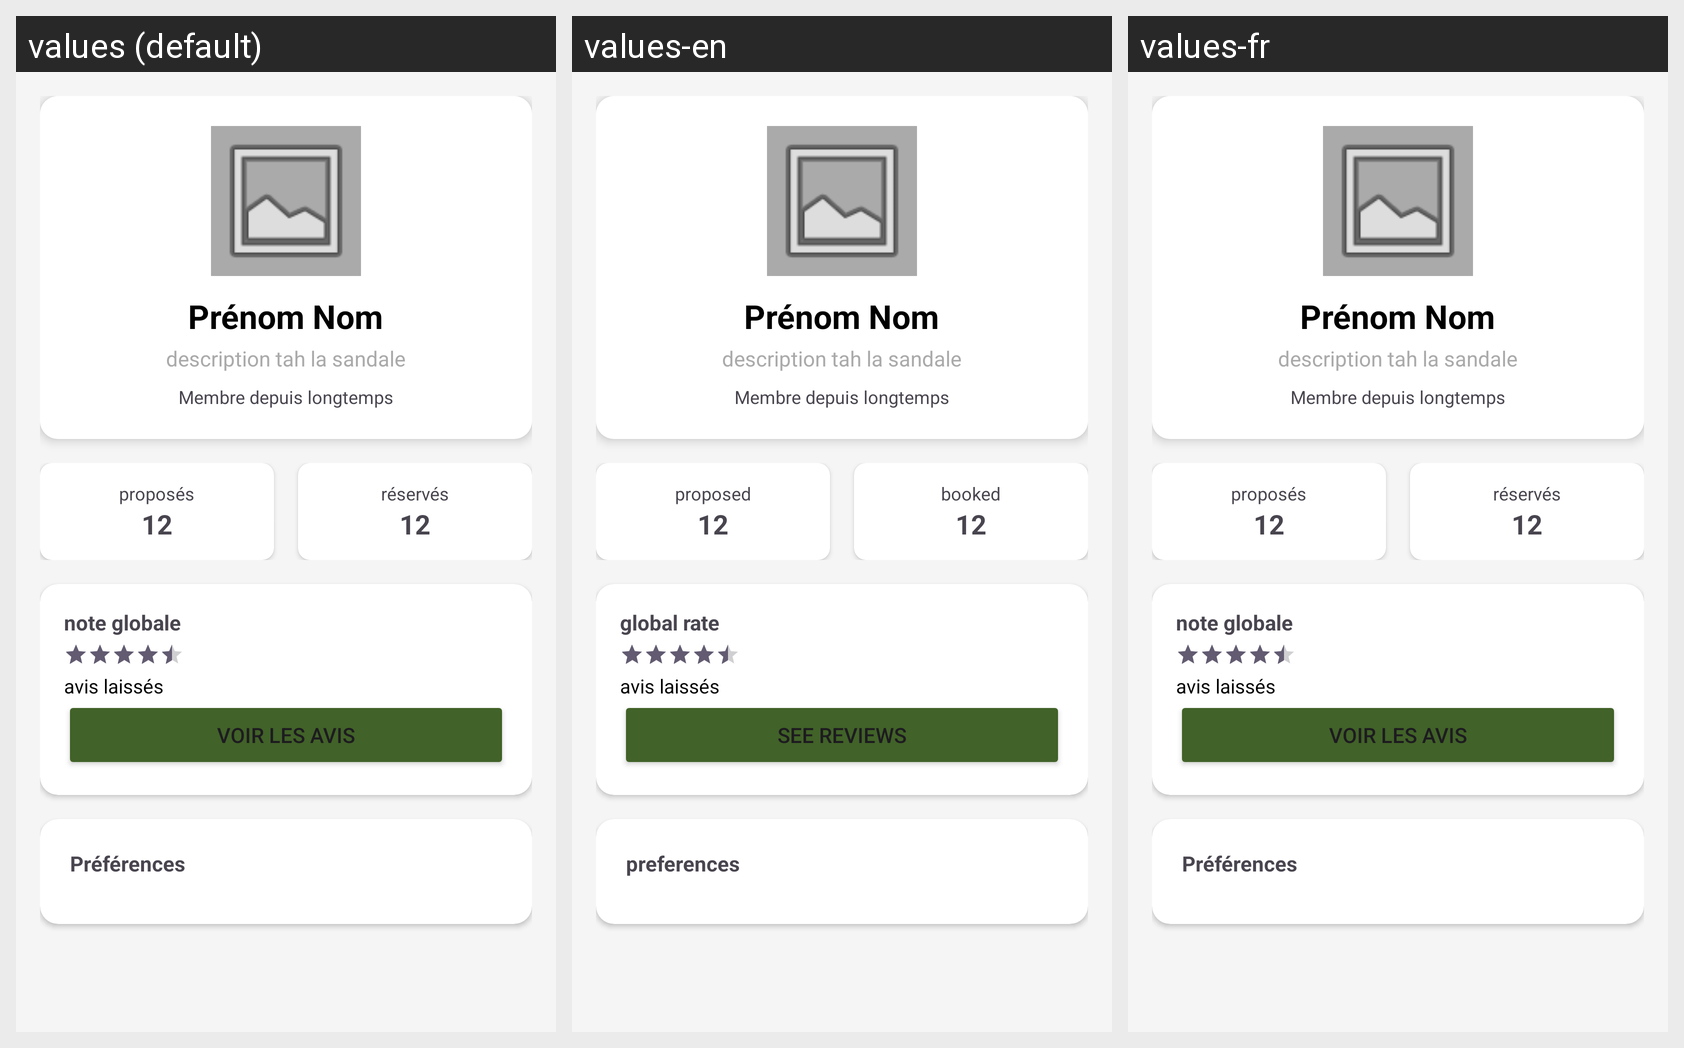

Here is an Android app screen in its default locale and in the app's own translations. Write out the translated-string differences for the strings that appear on this screen.
Android screen res/layout/fragment_profile.xml rendered under 3 locales, left to right: values (default), values-en, values-fr. Device: Nexus 5 (rendered at 1080×1920; each locale shown at half size, 540×960, under a caption strip naming it); theme Theme.Cocovoitte.
Strings drawn on this screen, with the default value and each locale's value (text and hints the layout hard-codes, and strings that could not be matched under every locale, appear in the picture but are not listed):

tv_proposedDrive
  values: proposés
  values-en: proposed
  values-fr: proposés  [not translated; the default value is used]

tv_bookedDrive
  values: réservés
  values-en: booked
  values-fr: réservés  [not translated; the default value is used]

tv_rate
  values: note globale
  values-en: global rate
  values-fr: note globale  [not translated; the default value is used]

btn_seeReviews
  values: voir les avis
  values-en: see reviews
  values-fr: voir les avis  [not translated; the default value is used]

tv_preferences
  values: Préférences
  values-en: preferences
  values-fr: Préférences  [not translated; the default value is used]
